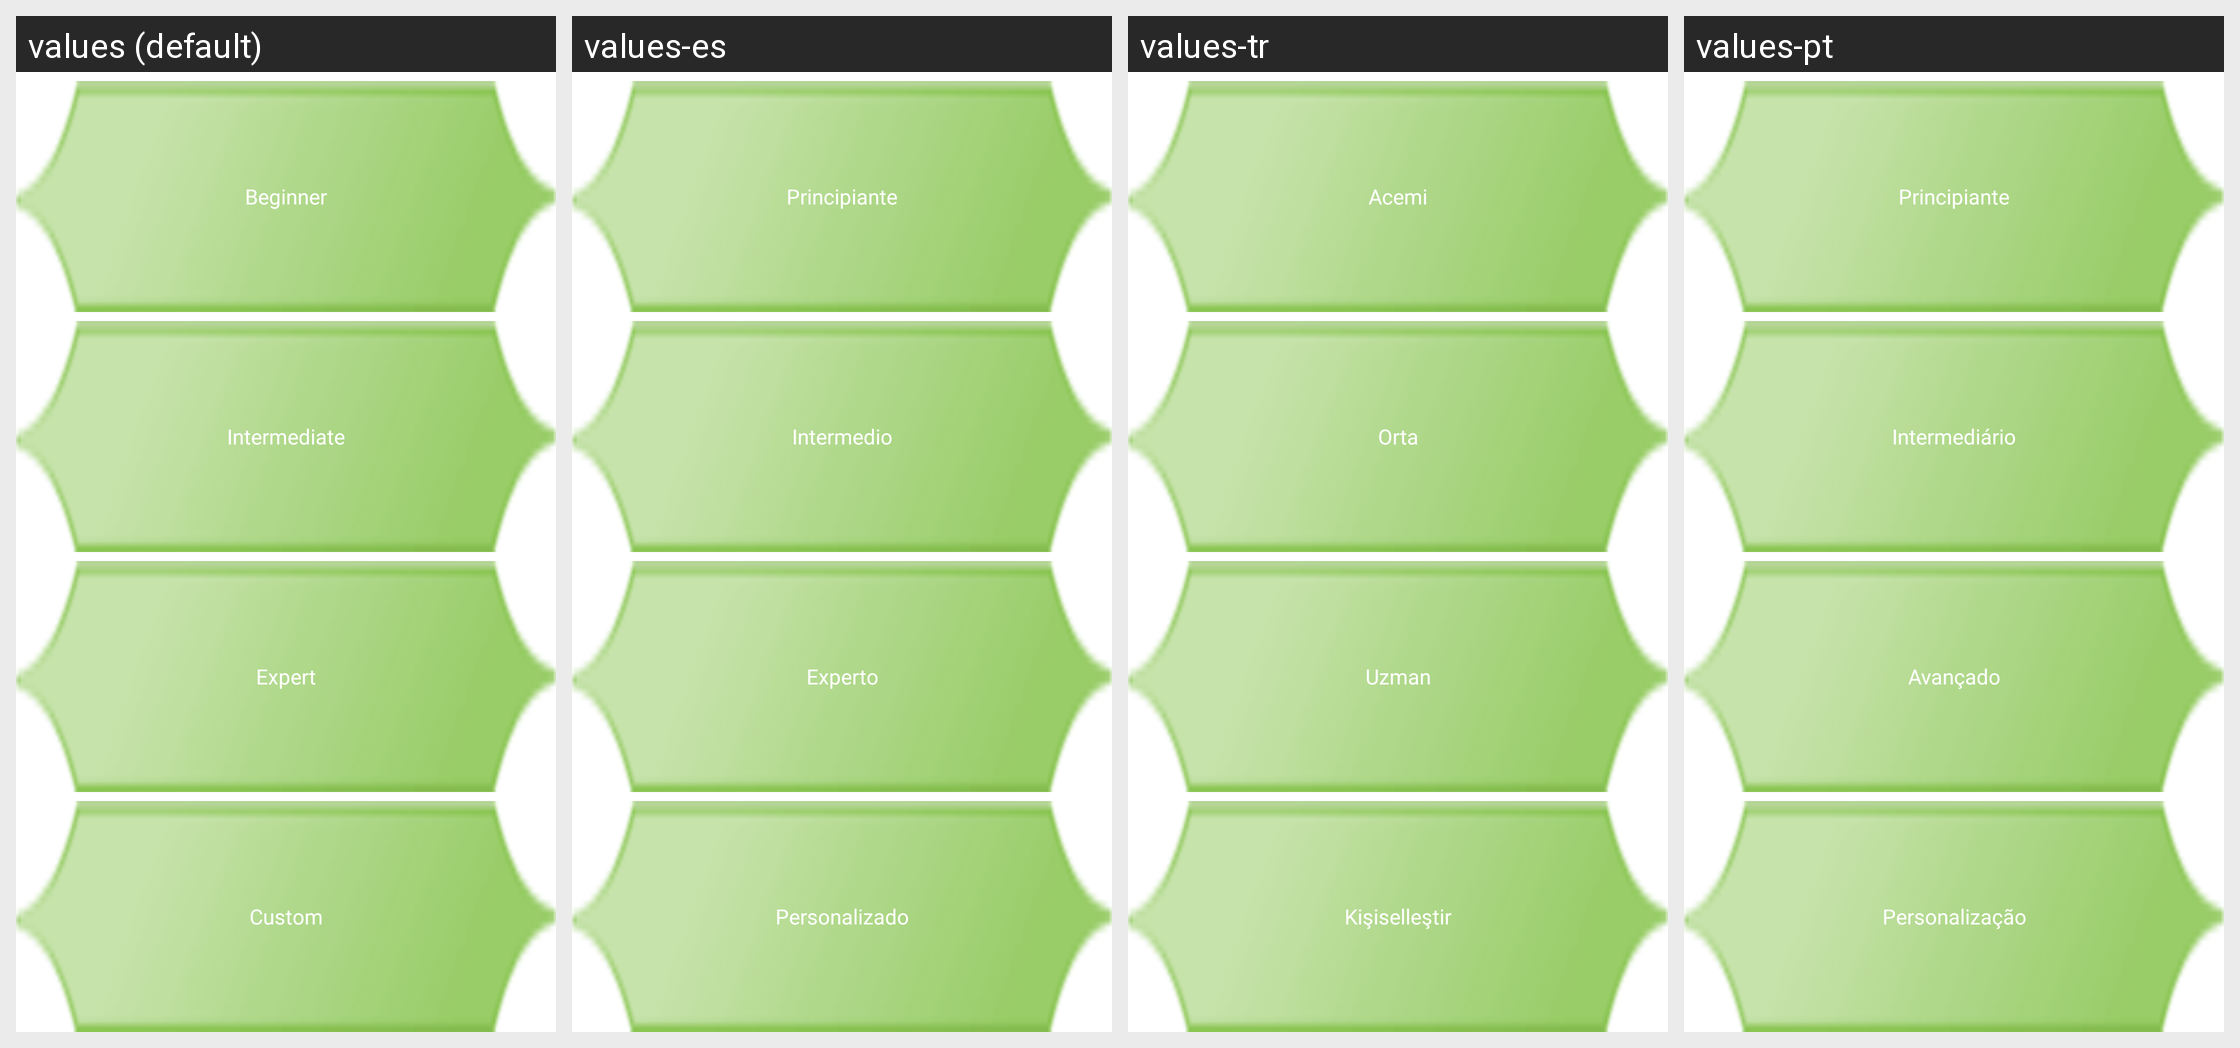

Strings drawn on this Android screen and how each of the app's shown locales translates them:
Android screen res/layout/choix_niveau_aleat.xml rendered under 4 locales, left to right: values (default), values-es, values-tr, values-pt. Device: Nexus 5 (rendered at 1080×1920; each locale shown at half size, 540×960, under a caption strip naming it); theme AppTheme.
Other locales in the repository, not shown: values-de, values-fr, values-zh.
Strings drawn on this screen, with the default value and each locale's value (text and hints the layout hard-codes, and strings that could not be matched under every locale, appear in the picture but are not listed):

fac
  values: Beginner
  values-es: Principiante
  values-tr: Acemi
  values-pt: Principiante

moy
  values: Intermediate
  values-es: Intermedio
  values-tr: Orta
  values-pt: Intermediário

dif
  values: Expert
  values-es: Experto
  values-tr: Uzman
  values-pt: Avançado

perso
  values: Custom
  values-es: Personalizado
  values-tr: Kişiselleştir
  values-pt: Personalização
